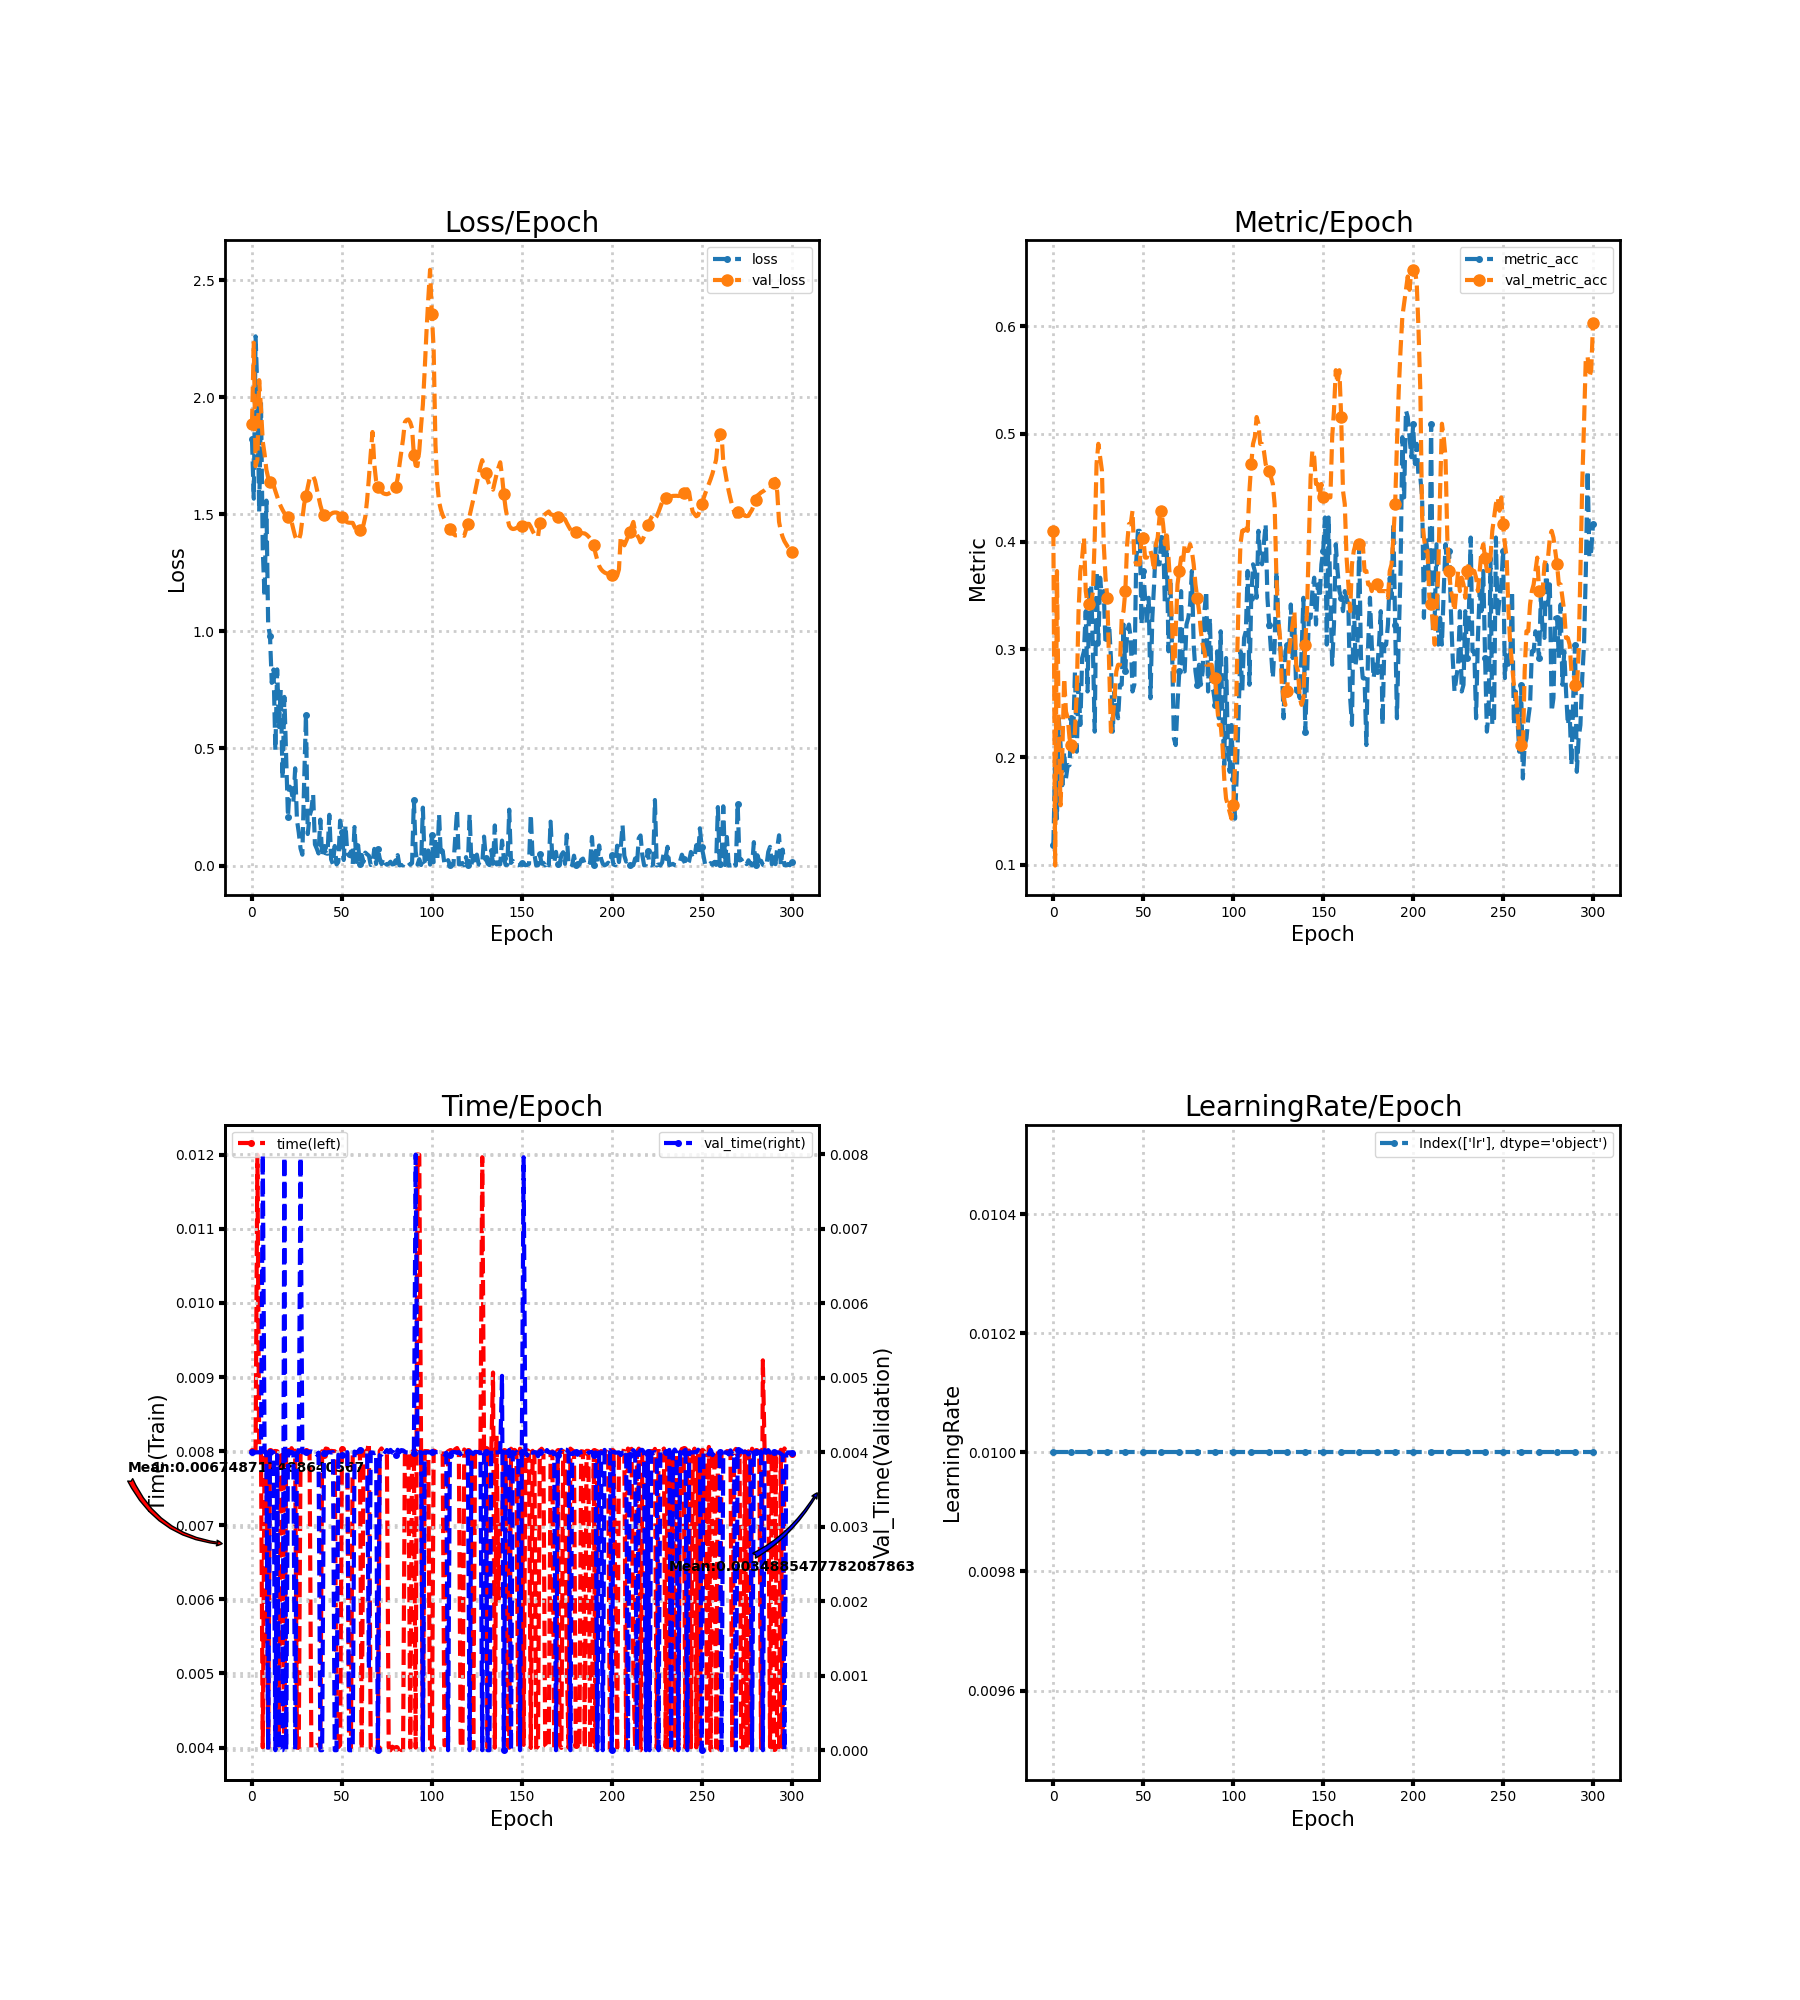

Source data for this figure (header and first rows):
loss, metric_acc, time, lr, val_loss, val_metric_acc, val_time
1.821, 0.118, 0.007998, 0.01, 1.886, 0.4099, 0.003999
1.567, 0.1988, 0.008003, 0.01, 2.233, 0.09938, 0.003998
2.26, 0.1429, 0.008, 0.01, 1.706, 0.3727, 0.003999
2.032, 0.236, 0.012, 0.01, 1.733, 0.2236, 0.004
1.511, 0.2112, 0.008003, 0.01, 2.073, 0.1553, 0.004
1.981, 0.1739, 0.008001, 0.01, 1.952, 0.205, 0.003997
1.347, 0.205, 0.004004, 0.01, 1.811, 0.2733, 0.008
1.147, 0.1801, 0.008, 0.01, 1.758, 0.2422, 0.004
1.559, 0.1925, 0.008, 0.01, 1.691, 0.236, 0.003999
1.025, 0.1925, 0.003999, 0.01, 1.657, 0.2174, 0.0
0.982, 0.236, 0.007998, 0.01, 1.638, 0.2112, 0.004003
0.7802, 0.2174, 0.007998, 0.01, 1.636, 0.205, 0.003997
0.8376, 0.2795, 0.008001, 0.01, 1.624, 0.2236, 0.004
0.4914, 0.205, 0.008002, 0.01, 1.6, 0.2609, 0.0
0.8379, 0.2671, 0.007999, 0.01, 1.577, 0.3354, 0.003963
0.5916, 0.2298, 0.004029, 0.01, 1.553, 0.3727, 0.0
0.751, 0.2919, 0.008001, 0.01, 1.535, 0.3851, 0.0
0.3702, 0.2981, 0.008002, 0.01, 1.519, 0.4037, 0.0
0.7203, 0.3354, 0.004004, 0.01, 1.505, 0.354, 0.007967
0.4632, 0.2609, 0.008032, 0.01, 1.494, 0.3416, 0.0
0.2094, 0.354, 0.007998, 0.01, 1.487, 0.3416, 0.004
0.3368, 0.3602, 0.007969, 0.01, 1.476, 0.3416, 0.003997
0.3158, 0.2981, 0.00804, 0.01, 1.469, 0.354, 0.004005
0.2697, 0.2236, 0.007989, 0.01, 1.436, 0.4037, 0.003994
0.4153, 0.3727, 0.008006, 0.01, 1.407, 0.472, 0.0
0.1947, 0.3043, 0.003999, 0.01, 1.391, 0.4907, 0.003997
0.141, 0.3665, 0.003995, 0.01, 1.389, 0.4783, 0.004001
0.07269, 0.3478, 0.007997, 0.01, 1.416, 0.4658, 0.007965
0.04629, 0.354, 0.008036, 0.01, 1.478, 0.3975, 0.004001
0.3581, 0.3043, 0.007995, 0.01, 1.543, 0.3665, 0.003999
0.6422, 0.3106, 0.008003, 0.01, 1.578, 0.3478, 0.004001
0.1346, 0.323, 0.007967, 0.01, 1.616, 0.2857, 0.004
0.2106, 0.2919, 0.007998, 0.01, 1.652, 0.2236, 0.004003
0.2384, 0.2236, 0.003999, 0.01, 1.665, 0.236, 0.004012
0.3044, 0.2609, 0.003996, 0.01, 1.663, 0.2547, 0.004005
0.09044, 0.2484, 0.004004, 0.01, 1.645, 0.2795, 0.004015
0.07228, 0.236, 0.004033, 0.01, 1.609, 0.2857, 0.00397
0.05159, 0.2671, 0.004038, 0.01, 1.573, 0.2857, 0.003997
0.1962, 0.2671, 0.003997, 0.01, 1.54, 0.3292, 0.0
0.03815, 0.323, 0.007999, 0.01, 1.513, 0.3354, 0.0
0.07814, 0.2795, 0.007951, 0.01, 1.497, 0.354, 0.003997
0.05247, 0.3168, 0.008035, 0.01, 1.489, 0.3975, 0.00397
0.05024, 0.323, 0.00803, 0.01, 1.489, 0.4161, 0.004002
0.2167, 0.3106, 0.007995, 0.01, 1.496, 0.4161, 0.004003
0.02621, 0.2609, 0.008003, 0.01, 1.502, 0.4286, 0.003997
0.005787, 0.2671, 0.008, 0.01, 1.507, 0.3851, 0.004003
0.08362, 0.3789, 0.007999, 0.01, 1.508, 0.3789, 0.0
0.004995, 0.4099, 0.004016, 0.01, 1.508, 0.3789, 0.0
0.01482, 0.4099, 0.004005, 0.01, 1.505, 0.3789, 0.003966
0.1918, 0.323, 0.004034, 0.01, 1.493, 0.4037, 0.003966
0.1443, 0.3727, 0.008031, 0.01, 1.487, 0.4037, 0.003966
0.02362, 0.3478, 0.008054, 0.01, 1.48, 0.3851, 0.003979
0.1718, 0.323, 0.008006, 0.01, 1.471, 0.3851, 0.003991
0.05076, 0.3478, 0.007971, 0.01, 1.466, 0.3913, 0.004003
0.04146, 0.2547, 0.004001, 0.01, 1.464, 0.3913, 0.0
0.06043, 0.3292, 0.003999, 0.01, 1.464, 0.3851, 0.0
0.004866, 0.3602, 0.007998, 0.01, 1.464, 0.3727, 0.0
0.1647, 0.3975, 0.007992, 0.01, 1.447, 0.3975, 0.00401
0.01544, 0.3789, 0.007968, 0.01, 1.432, 0.4037, 0.003998
0.08651, 0.3789, 0.007999, 0.01, 1.429, 0.4224, 0.004004
... 241 more rows
